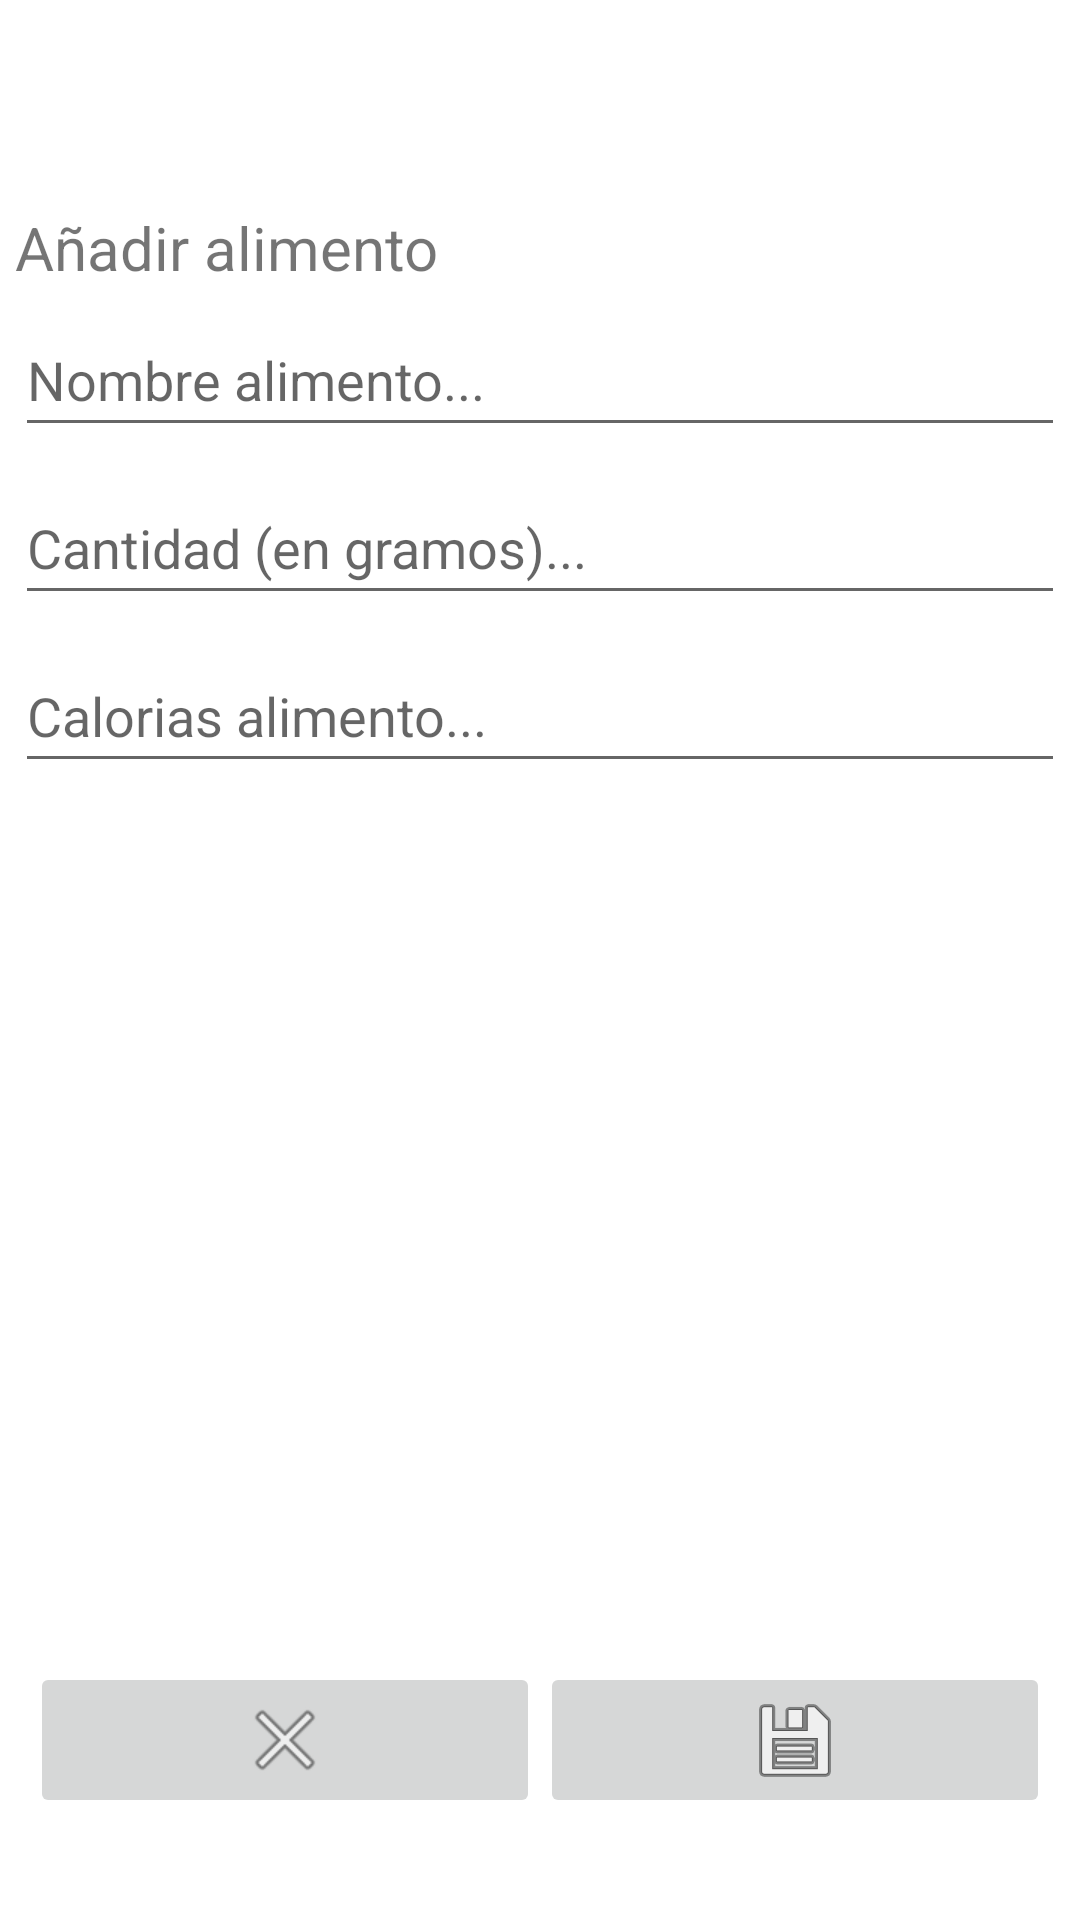

Here is an Android app screen rendered from its layout file. Give the layout XML and the strings, colors and styles it references.
<!-- AndroidManifest.xml: application theme Theme.HincaElDiente -->
<!-- res/layout/activity_form_alimento.xml -->
<?xml version="1.0" encoding="utf-8"?>
<LinearLayout xmlns:android="http://schemas.android.com/apk/res/android"
    xmlns:tools="http://schemas.android.com/tools"
    android:id="@+id/activity_form_usuario"
    android:layout_width="match_parent"
    android:layout_height="match_parent"
    android:orientation="vertical"
    android:padding="5dp">

    <TextView
        android:id="@+id/anadirAlimento"
        android:layout_width="match_parent"
        android:layout_height="wrap_content"
        android:layout_marginTop="64dp"
        android:text="@string/label_anadir"
        android:textSize="20sp" />

    <EditText
        android:id="@+id/edNombre"
        android:layout_width="match_parent"
        android:layout_height="wrap_content"
        android:layout_marginTop="5dp"
        android:hint="@string/label_pistaNombreAlimento"
        android:inputType="text"
        android:minHeight="48dp"
        android:selectAllOnFocus="true" />

    <EditText
        android:id="@+id/edCantidad"
        android:layout_width="match_parent"
        android:layout_height="wrap_content"
        android:layout_marginTop="8dp"
        android:hint="@string/label_pistaCantidadAlimento"
        android:inputType="number"
        android:minHeight="48dp"
        android:selectAllOnFocus="true" />

    <EditText
        android:id="@+id/edCalorias"
        android:layout_width="match_parent"
        android:layout_height="wrap_content"
        android:layout_marginTop="8dp"
        android:hint="@string/label_pistaCaloriasAlimento"
        android:inputType="number"
        android:minHeight="48dp"
        android:selectAllOnFocus="true" />

    <LinearLayout
        android:layout_width="match_parent"
        android:layout_height="0dp"
        android:layout_marginBottom="24dp"
        android:layout_weight=".1"
        android:gravity="bottom"
        android:orientation="horizontal"
        android:padding="5dp">

        <ImageButton
            android:id="@+id/btCancelarAlimento"
            android:layout_width="wrap_content"
            android:layout_height="wrap_content"
            android:layout_weight="1"
            android:src="@android:drawable/ic_menu_close_clear_cancel"
            tools:ignore="NestedWeights,SpeakableTextPresentCheck" />

        <ImageButton
            android:id="@+id/btGuardarAlimento"
            android:layout_width="wrap_content"
            android:layout_height="wrap_content"
            android:layout_weight="1"
            android:src="@android:drawable/ic_menu_save"
            tools:ignore="SpeakableTextPresentCheck" />
    </LinearLayout>

</LinearLayout>
<!-- resources referenced by this layout -->
<resources>
  <string name="label_anadir">Añadir alimento</string>
  <string name="label_pistaCaloriasAlimento">Calorias alimento...</string>
  <string name="label_pistaCantidadAlimento">Cantidad (en gramos)...</string>
  <string name="label_pistaNombreAlimento">Nombre alimento...</string>
  <style name="Theme.HincaElDiente" parent="Theme.MaterialComponents.DayNight.DarkActionBar">
          
          <item name="colorPrimary">@color/purple_500</item>
          <item name="colorPrimaryVariant">@color/purple_700</item>
          <item name="colorOnPrimary">@color/white</item>
          
          <item name="colorSecondary">@color/teal_200</item>
          <item name="colorSecondaryVariant">@color/teal_700</item>
          <item name="colorOnSecondary">@color/black</item>
          
          <item name="android:statusBarColor" tools:targetApi="l">?attr/colorPrimaryVariant</item>
          
      </style>
  <!-- not gathered from this repository: default colours our renderer supplied (Android Studio template values) -->
  <color name="purple_500">#FF6200EE</color>
  <color name="purple_700">#FF3700B3</color>
  <color name="teal_200">#FF03DAC5</color>
  <color name="teal_700">#FF018786</color>
  <color name="black">#FF000000</color>
  <color name="white">#FFFFFFFF</color>
</resources>
